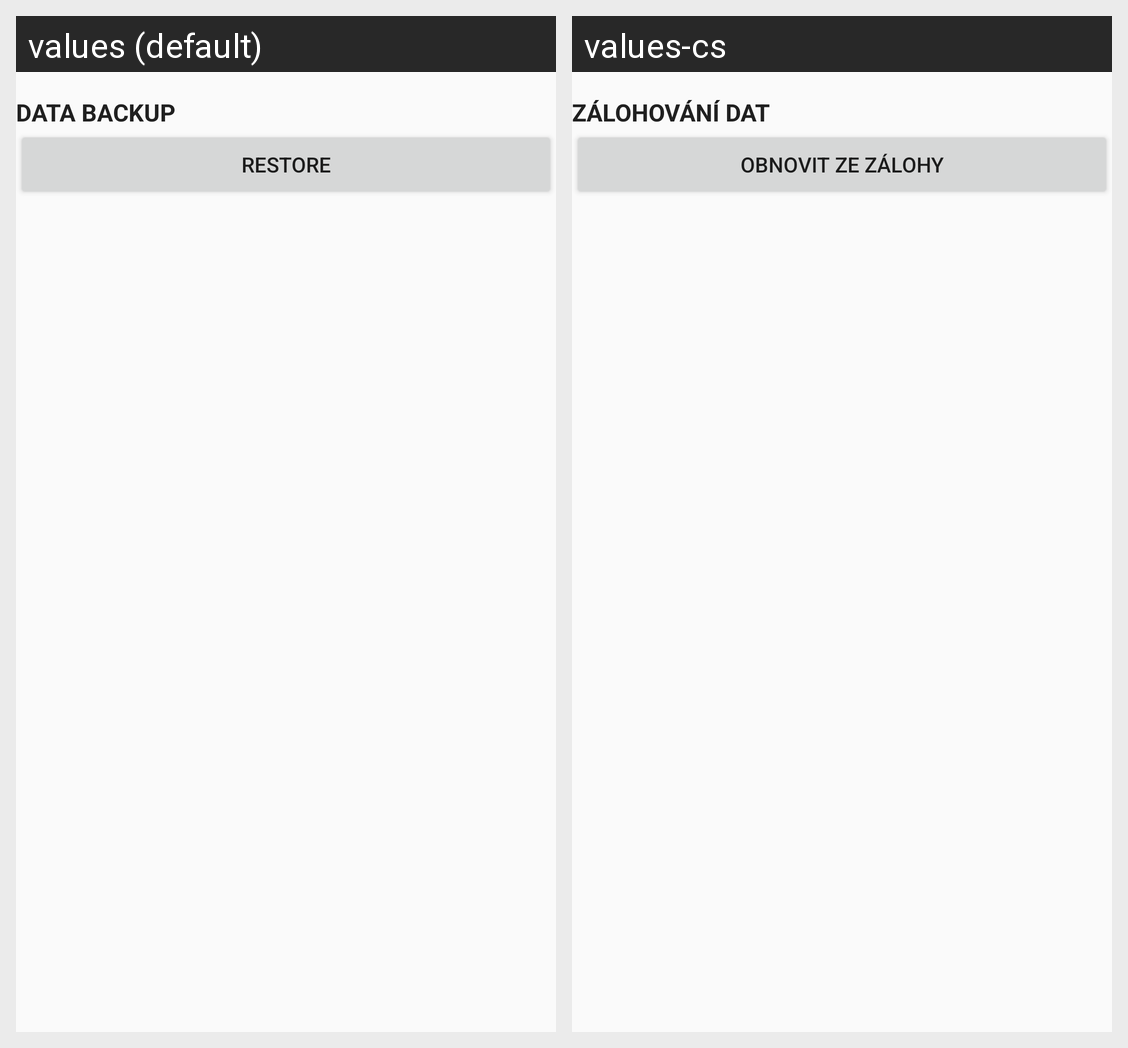

The same Android screen rendered under two of its app's locales, left to right. List the strings drawn on it with the default value and each locale's translation.
Android screen res/layout/fragment_backup.xml rendered under 2 locales, left to right: values (default), values-cs. Device: Nexus 5 (rendered at 1080×1920; each locale shown at half size, 540×960, under a caption strip naming it); theme AppTheme.
Strings drawn on this screen, with the default value and each locale's value (text and hints the layout hard-codes, and strings that could not be matched under every locale, appear in the picture but are not listed):

settings_backup_title
  values: Data backup
  values-cs: Zálohování dat

settings_restore
  values: Restore
  values-cs: Obnovit ze zálohy
